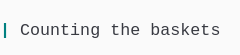
t = 0.00 s
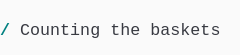
t = 1.38 s
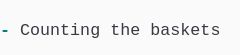
t = 2.79 s
t = 4.02 s: frame unchanged from t = 0.00 s, image omitted
t = 5.44 s: frame unchanged from t = 2.79 s, image omitted
t = 6.81 s: frame unchanged from t = 2.79 s, image omitted

The animated SVG that drew these frames (rendered in a browser with its animation timeline set to each time). Animation: 1 CSS @keyframes rule; one cycle of 8.19 s, repeats indefinitely.

<svg xmlns="http://www.w3.org/2000/svg" xmlns:xlink="http://www.w3.org/1999/xlink" width="240" height="55.11"><rect width="240" height="55.11" rx="0" ry="0" class="a"></rect><svg height="55.11" viewBox="0 0 24 5.511" width="240" xmlns="http://www.w3.org/2000/svg" xmlns:xlink="http://www.w3.org/1999/xlink"><style>.a{fill:rgb(250,250,250)}.b{font-family:Consolas,"Courier New",Courier,"Liberation Mono",monospace}.c{fill:rgb(0,128,128);font-weight:bold;white-space:pre}.d{fill:rgb(56,58,66);white-space:pre}.e{fill:transparent}.f{fill:rgb(82,139,255)}.h{animation-duration:8.188s;animation-iteration-count:infinite;animation-name:g;animation-timing-function:steps(1,end)}@keyframes g{0%{transform:translateX(-0px)}0%{transform:translateX(-24px)}16.8%{transform:translateX(-48px)}26.7%{transform:translateX(-72px)}36.6%{transform:translateX(-96px)}46.6%{transform:translateX(-120px)}56.5%{transform:translateX(-144px)}66.4%{transform:translateX(-168px)}100%{transform:translateX(-192px)}}</style><g font-family="Consolas, &quot;Courier New&quot;, Courier, &quot;Liberation Mono&quot;, monospace" font-size="1.67" class="b"><defs><symbol id="1"><text x="0" y="1.67" class="c">|</text><text x="2.004" y="1.67" class="d">Counting</text><text x="11.021999999999998" y="1.67" class="d">the</text><text x="15.029999999999998" y="1.67" class="d">baskets</text></symbol><symbol id="2"><text x="0" y="1.67" class="c">/</text><text x="2.004" y="1.67" class="d">Counting</text><text x="11.021999999999998" y="1.67" class="d">the</text><text x="15.029999999999998" y="1.67" class="d">baskets</text></symbol><symbol id="3"><text x="0" y="1.67" class="c">-</text><text x="2.004" y="1.67" class="d">Counting</text><text x="11.021999999999998" y="1.67" class="d">the</text><text x="15.029999999999998" y="1.67" class="d">baskets</text></symbol><symbol id="a"><rect height="3" width="24" x="0" y="0" class="e"></rect></symbol><symbol id="b"><rect height="1.837" width="1.1022" class="f"></rect></symbol></defs><rect height="5.511" width="24" class="a"></rect><g class="h"><svg x="0" y="0" width="216"><svg x="0"><use xlink:href="#a"></use><use xlink:href="#b" x="-0.0040000000000000036" y="0"></use></svg><svg x="24"><use xlink:href="#a"></use><use xlink:href="#1" y="1.837"></use></svg><svg x="48"><use xlink:href="#a"></use><use xlink:href="#2" y="1.837"></use></svg><svg x="72"><use xlink:href="#a"></use><use xlink:href="#3" y="1.837"></use></svg><svg x="96"><use xlink:href="#a"></use><text x="0" y="3.5069999999999997" class="c">\</text><text x="2.004" y="3.5069999999999997" class="d">Counting</text><text x="11.021999999999998" y="3.5069999999999997" class="d">the</text><text x="15.029999999999998" y="3.5069999999999997" class="d">baskets</text></svg><svg x="120"><use xlink:href="#a"></use><use xlink:href="#1" y="1.837"></use></svg><svg x="144"><use xlink:href="#a"></use><use xlink:href="#2" y="1.837"></use></svg><svg x="168"><use xlink:href="#a"></use><use xlink:href="#3" y="1.837"></use></svg><svg x="192"><use xlink:href="#a"></use><use xlink:href="#3" y="1.837"></use></svg></svg></g></g></svg></svg>
